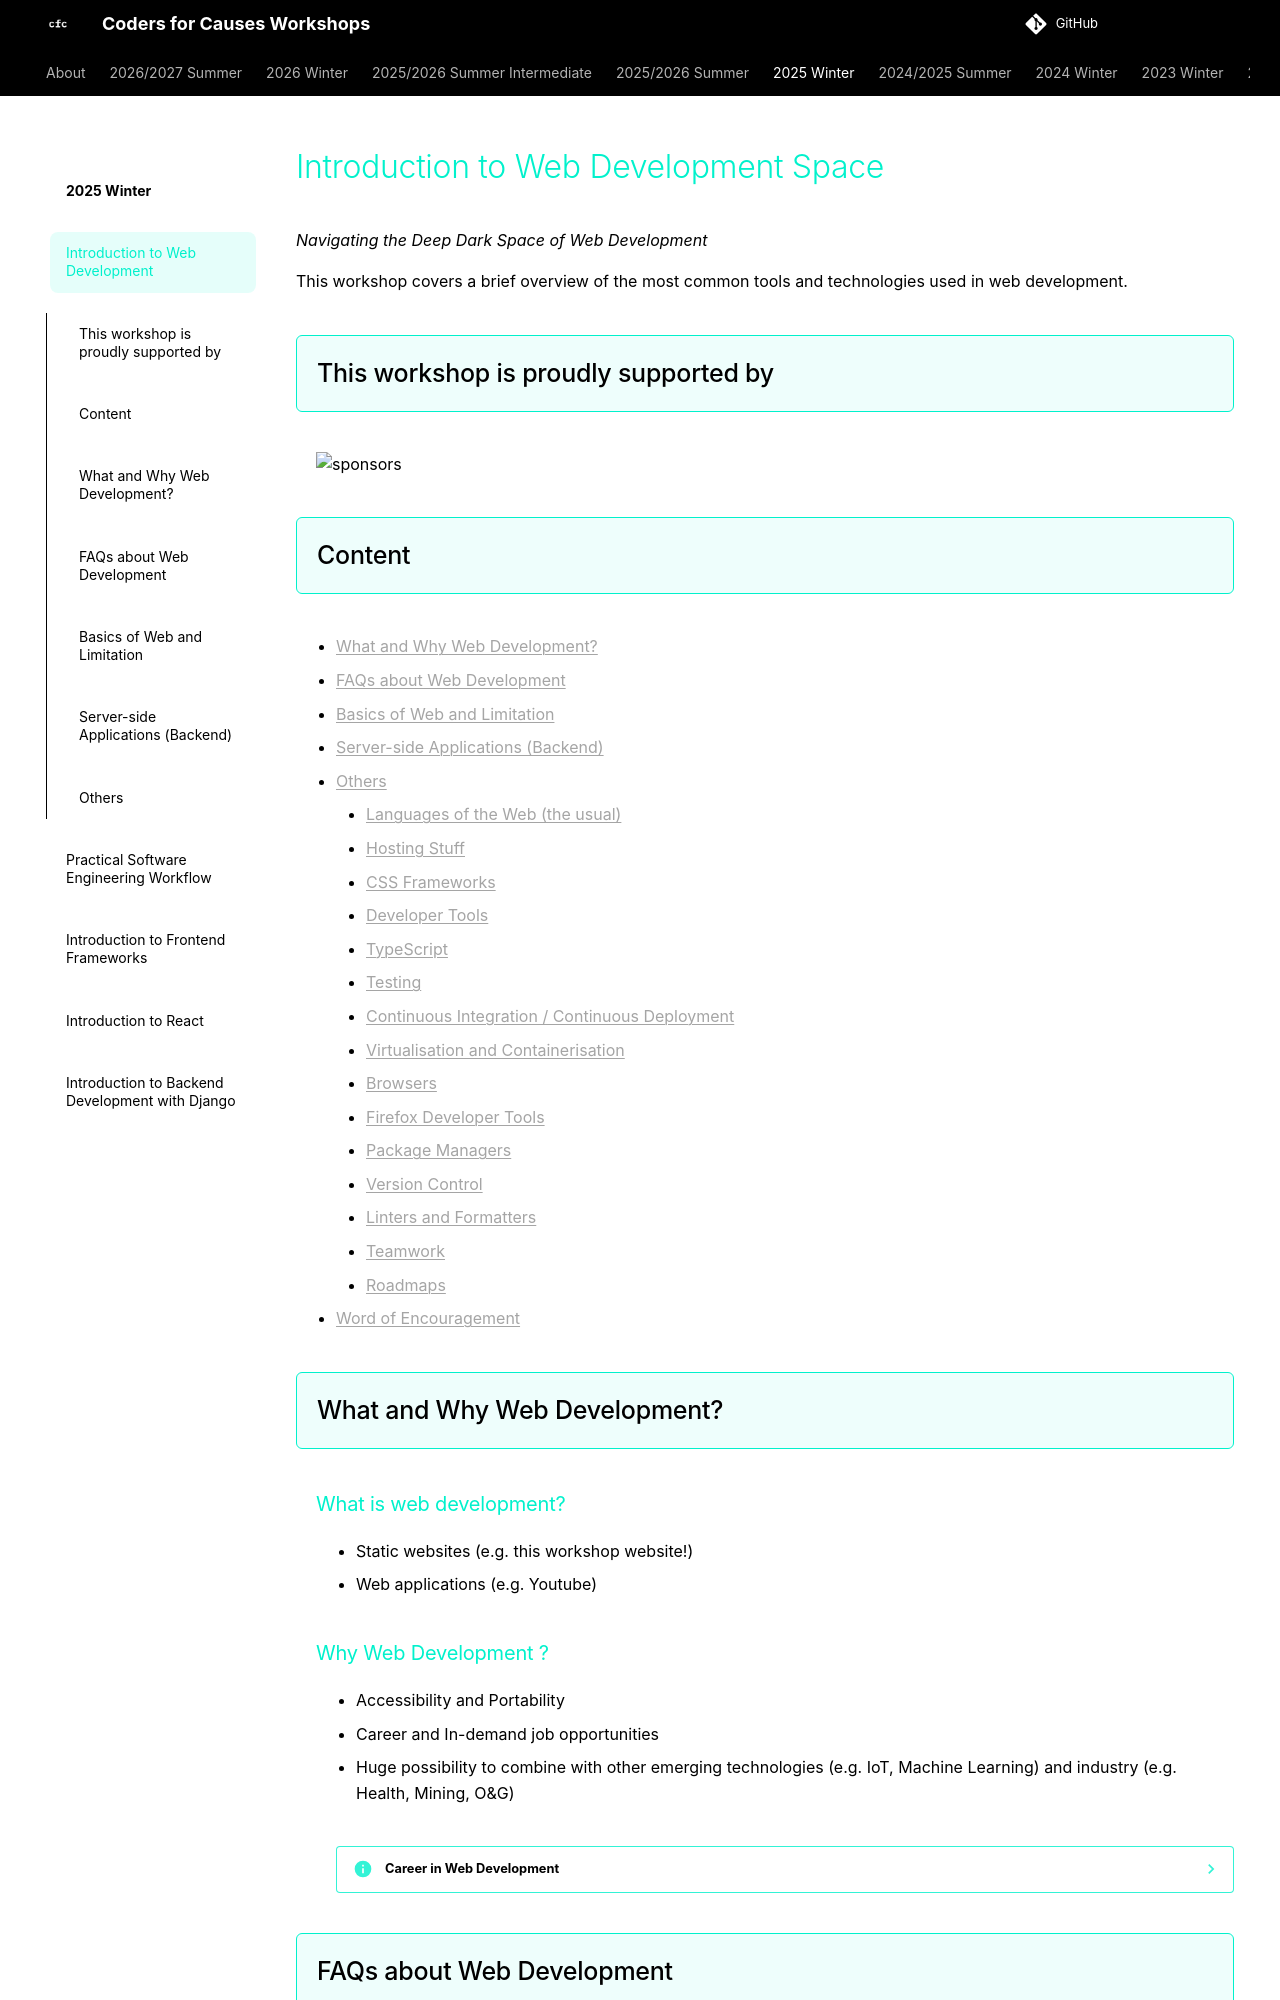

repository: codersforcauses/workshops · page: 2025-winter/introduction-to-web-development/index.html · generator: mkdocs

# Introduction to Web Development Space
*Navigating the Deep Dark Space of Web Development*

This workshop covers a brief overview of the most common tools and technologies used in web development.

## This workshop is proudly supported by

![sponsors](./images/sponsors.png)

## Content
  - [What and Why Web Development?](#what-and-why-web-development)
  - [FAQs about Web Development](#faqs-about-web-development)
  - [Basics of Web and Limitation](#basics-of-web-and-limitation)
  - [Server-side Applications (Backend)](#server-side-applications-backend)
  - [Others](#others)
    - [Languages of the Web (the usual)](#languages-of-the-web-the-usual)
    - [Hosting Stuff](#hosting-stuff)
    - [CSS Frameworks](#css-frameworks)
    - [Developer Tools](#developer-tools)
      - [TypeScript](#typescript)
      - [Testing](#testing)
      - [Continuous Integration / Continuous Deployment](#continuous-integration--continuous-deployment)
      - [Virtualisation and Containerisation](#virtualisation-and-containerisation)
      - [Browsers](#browsers)
      - [Firefox Developer Tools](#firefox-developer-tools)
      - [Package Managers](#package-managers)
      - [Version Control](#version-control)
      - [Linters and Formatters](#linters-and-formatters)
      - [Teamwork](#teamwork)
    - [Roadmaps](#roadmaps)
  - [Word of Encouragement](#word-of-encouragement)

## What and Why Web Development?

### What is web development?
- Static websites (e.g. this workshop website!)
- Web applications (e.g. Youtube)

### Why Web Development ?

- Accessibility and Portability
- Career and In-demand job opportunities
- Huge possibility to combine with other emerging technologies (e.g. IoT, Machine Learning) and industry (e.g. Health, Mining, O&G)

??? info "Career in Web Development"
    Source: [Stack Overflow 2024 Developer Survey](https://survey.stackoverflow.co/2024/developer-profile#developer-roles)

    "over half of Developers are Web Developers"
    ![occupation](./images/stack-overflow.png)


## FAQs about Web Development
